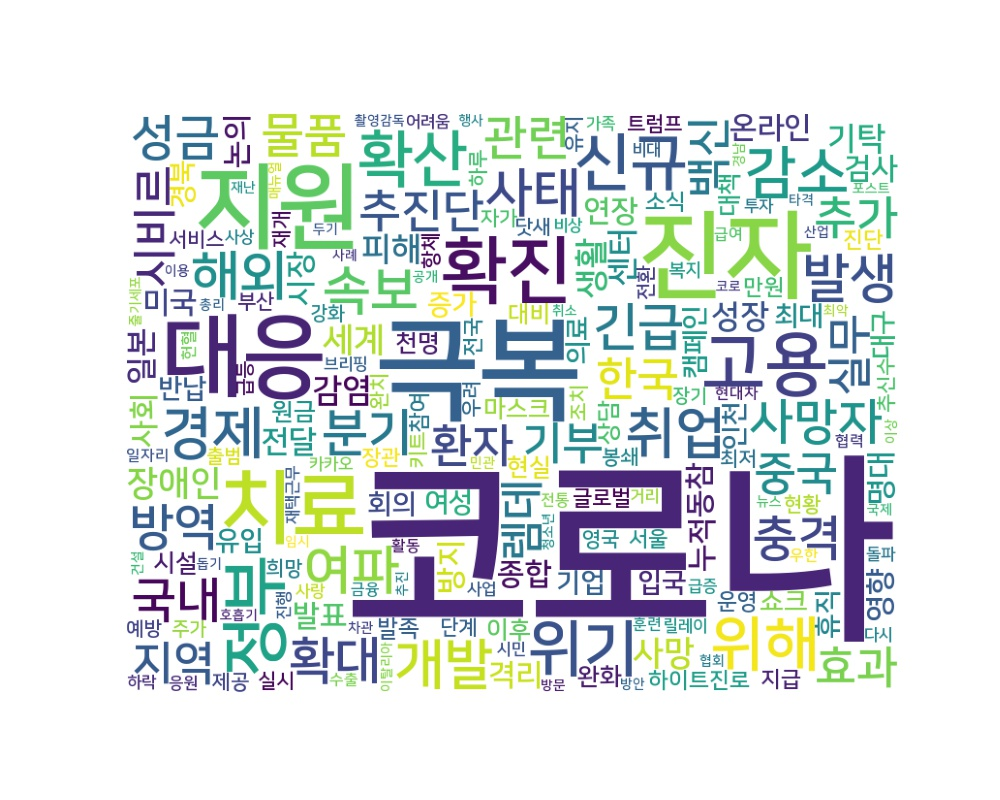

Values plotted in this chart, from the file beside it:
word, count
코로나, 4001
극복, 471
진자, 337
지원, 318
대응, 295
치료, 233
확진, 189
고용, 170
정부, 160
신규, 138
확산, 132
위기, 130
위해, 122
감소, 114
경제, 110
취업, 107
개발, 105
해외, 102
사태, 100
여파, 100
발생, 100
속보, 99
긴급, 93
분기, 92
확대, 91
방역, 88
사망자, 86
국내, 85
충격, 85
성금, 84
관련, 82
물품, 80
한국, 78
지역, 78
중국, 78
환자, 78
추진단, 78
추가, 78
시비르, 76
기부, 75
효과, 75
렘데, 75
실무, 74
백신, 73
장애인, 70
세계, 68
사망, 68
생활, 66
감염, 66
피해, 66
센터, 63
기탁, 63
성장, 62
전달, 60
일본, 59
미국, 57
종합, 57
격리, 57
온라인, 56
누적, 56
... 3,975 more rows
